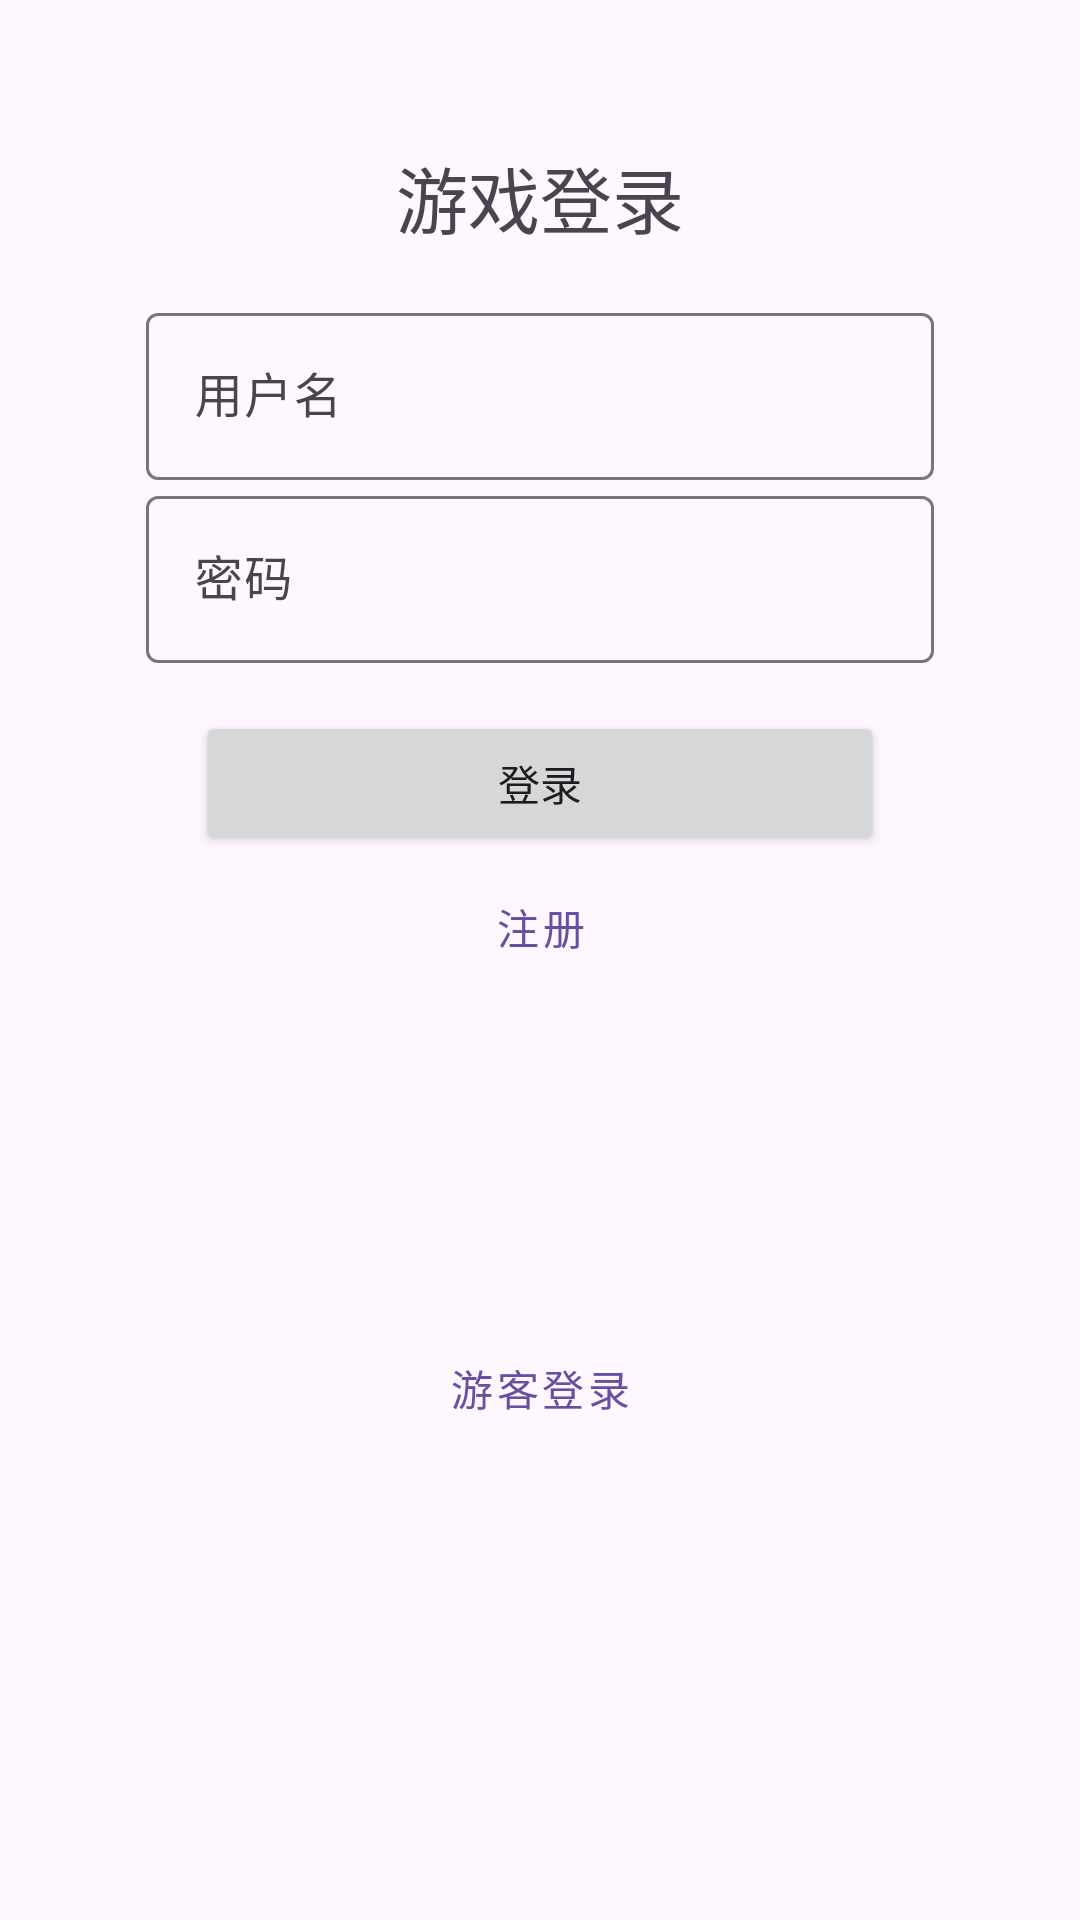

This screen was rendered from an Android layout file. Write that file and the resources it references.
<!-- AndroidManifest.xml: application theme Theme.Fishes -->
<!-- res/layout/activity_login.xml -->
<?xml version="1.0" encoding="utf-8"?>
<ScrollView
    xmlns:android="http://schemas.android.com/apk/res/android"
    xmlns:app="http://schemas.android.com/apk/res-auto"
    android:layout_width="match_parent"
    android:layout_height="match_parent"
    android:fillViewport="true">

    <androidx.constraintlayout.widget.ConstraintLayout 
        android:layout_width="match_parent"
        android:layout_height="wrap_content"
        android:padding="16dp">

        <TextView
            android:id="@+id/titleText"
            android:layout_width="wrap_content"
            android:layout_height="wrap_content"
            android:text="游戏登录"
            android:textSize="24sp"
            android:layout_marginTop="32dp"
            android:layout_marginBottom="32dp"
            app:layout_constraintTop_toTopOf="parent"
            app:layout_constraintStart_toStartOf="parent"
            app:layout_constraintEnd_toEndOf="parent"/>

        <com.google.android.material.textfield.TextInputLayout
            android:id="@+id/usernameLayout"
            android:layout_width="0dp"
            android:layout_height="wrap_content"
            android:layout_marginTop="16dp"
            android:layout_marginBottom="16dp"
            app:layout_constraintTop_toBottomOf="@id/titleText"
            app:layout_constraintStart_toStartOf="parent"
            app:layout_constraintEnd_toEndOf="parent"
            app:layout_constraintWidth_percent="0.8">

            <com.google.android.material.textfield.TextInputEditText
                android:id="@+id/usernameInput"
                android:layout_width="match_parent"
                android:layout_height="wrap_content"
                android:hint="用户名"/>
        </com.google.android.material.textfield.TextInputLayout>

        <com.google.android.material.textfield.TextInputLayout
            android:id="@+id/passwordLayout"
            android:layout_width="0dp"
            android:layout_height="wrap_content"
            android:layout_marginBottom="24dp"
            app:layout_constraintTop_toBottomOf="@id/usernameLayout"
            app:layout_constraintStart_toStartOf="parent"
            app:layout_constraintEnd_toEndOf="parent"
            app:layout_constraintWidth_percent="0.8">

            <com.google.android.material.textfield.TextInputEditText
                android:id="@+id/passwordInput"
                android:layout_width="match_parent"
                android:layout_height="wrap_content"
                android:hint="密码"
                android:inputType="textPassword"/>
        </com.google.android.material.textfield.TextInputLayout>

        <Button
            android:id="@+id/loginButton"
            android:layout_width="0dp"
            android:layout_height="wrap_content"
            android:text="登录"
            android:layout_marginTop="16dp"
            android:layout_marginBottom="8dp"
            app:layout_constraintTop_toBottomOf="@id/passwordLayout"
            app:layout_constraintStart_toStartOf="parent"
            app:layout_constraintEnd_toEndOf="parent"
            app:layout_constraintWidth_percent="0.7"/>

        <Button
            android:id="@+id/registerButton"
            android:layout_width="0dp"
            android:layout_height="wrap_content"
            android:text="注册"
            android:layout_marginBottom="8dp"
            style="@style/Widget.MaterialComponents.Button.OutlinedButton"
            app:layout_constraintTop_toBottomOf="@id/loginButton"
            app:layout_constraintStart_toStartOf="parent"
            app:layout_constraintEnd_toEndOf="parent"
            app:layout_constraintWidth_percent="0.7"/>

        <Button
            android:id="@+id/guestButton"
            android:layout_width="0dp"
            android:layout_height="wrap_content"
            android:text="游客登录"
            android:layout_marginBottom="32dp"
            style="@style/Widget.MaterialComponents.Button.TextButton"
            app:layout_constraintTop_toBottomOf="@id/registerButton"
            app:layout_constraintStart_toStartOf="parent"
            app:layout_constraintEnd_toEndOf="parent"
            app:layout_constraintBottom_toBottomOf="parent"
            app:layout_constraintWidth_percent="0.7"/>

    </androidx.constraintlayout.widget.ConstraintLayout>
</ScrollView>
<!-- resources referenced by this layout -->
<resources>
  <style name="Theme.Fishes" parent="Base.Theme.Fishes" />
  <style name="Base.Theme.Fishes" parent="Theme.Material3.DayNight.NoActionBar">
          
          
      </style>
</resources>
